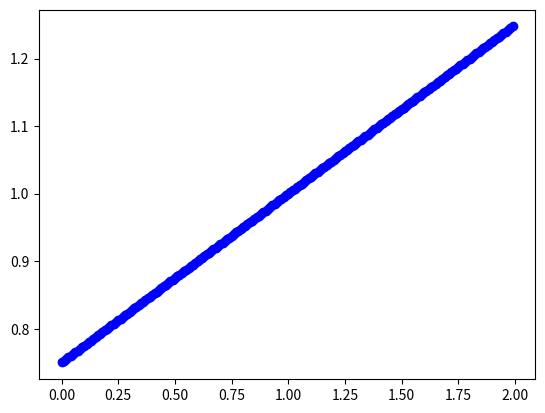

The script that saved this image: (Note: this script raises an exception after producing the figure.)
from pylab import *

t = arange(0.0,2.0,.01)
s = 0.25*t + 0.75
scatter(t,s, color='blue')

hold(True)

t = arange(2.0,6.0,.01)
s = ones(len(t))
s = s * 1.25
scatter(t,s, color='blue')

t = arange(6.0,10.0,.01)
s = 0.078125*(t-10.0)**2 + 0.0
scatter(t,s, color='blue')

font = {'family' : 'normal',
        'weight' : 'bold',
        'size'   : 22}
matplotlib.rc('font', **font)

xlim(xmin=-0.15,xmax=10)
ylim(ymin=-0.05,ymax=1.5)
grid(True)
xlabel('time (s)')
ylabel('position (m)', rotation=90,)

xticks([0][2][4][6][8][10])
yticks([0])


setp(gca(), frame_on=False)

gcf().subplots_adjust(bottom=0.20)
axhline(linewidth=2, color='black')
axvline(linewidth=2, color='black')

savefig('piecewise.png')

show()
